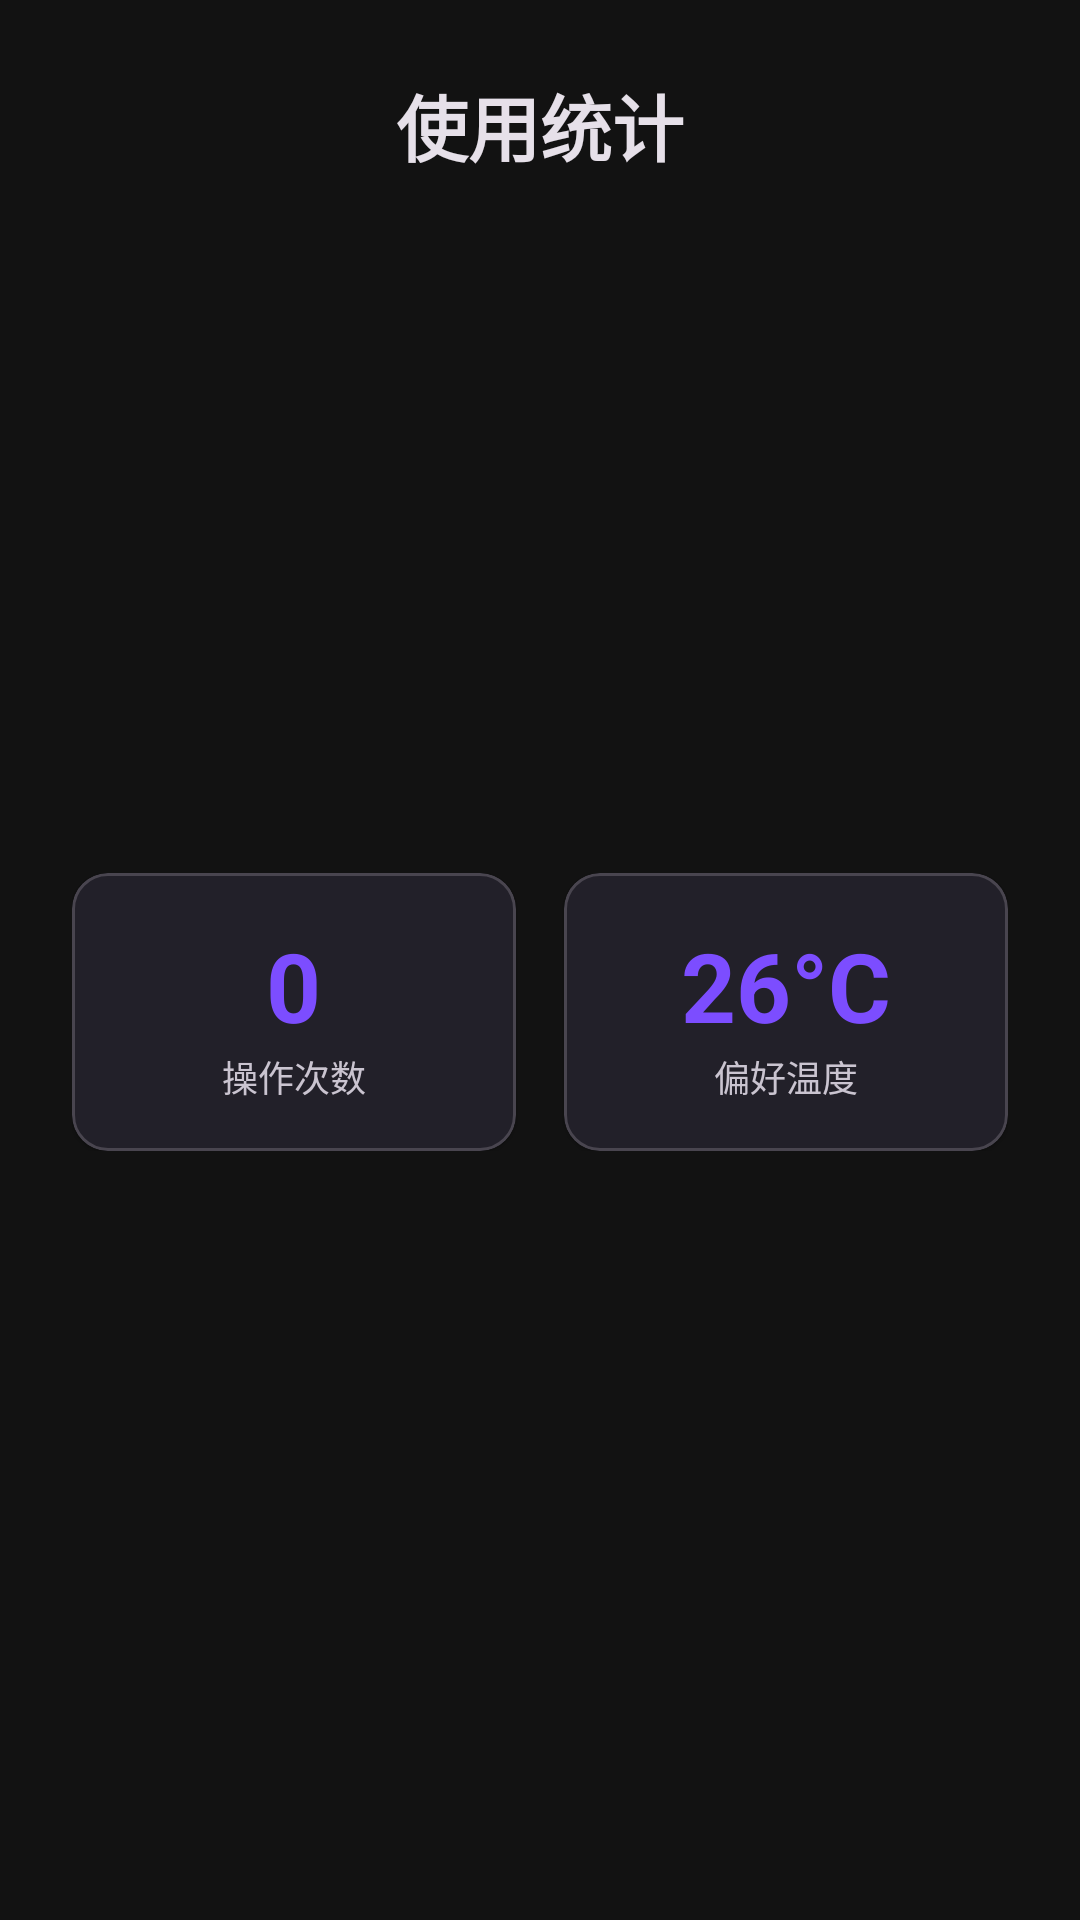

Write the Android layout XML for this screen, with the resource values it uses.
<!-- AndroidManifest.xml: application theme Theme.ACRemotePro -->
<!-- res/layout/fragment_history.xml -->
<?xml version="1.0" encoding="utf-8"?>
<LinearLayout xmlns:android="http://schemas.android.com/apk/res/android"
    xmlns:app="http://schemas.android.com/apk/res-auto"
    android:layout_width="match_parent"
    android:layout_height="match_parent"
    android:gravity="center_horizontal"
    android:orientation="vertical"
    android:padding="24dp">

    <TextView
        android:layout_width="wrap_content"
        android:layout_height="wrap_content"
        android:layout_marginBottom="8dp"
        android:text="使用统计"
        android:textColor="?android:textColorPrimary"
        android:textSize="24sp"
        android:textStyle="bold" />

    <FrameLayout
        android:id="@+id/chart_container"
        android:layout_width="match_parent"
        android:layout_height="200dp"
        android:layout_marginBottom="24dp"
        android:background="?android:colorBackground" />

    <LinearLayout
        android:layout_width="match_parent"
        android:layout_height="wrap_content"
        android:orientation="horizontal">

        <com.google.android.material.card.MaterialCardView
            android:layout_width="0dp"
            android:layout_height="wrap_content"
            android:layout_marginEnd="8dp"
            android:layout_weight="1"
            app:cardCornerRadius="12dp"
            app:cardElevation="1dp">

            <LinearLayout
                android:layout_width="match_parent"
                android:layout_height="wrap_content"
                android:gravity="center"
                android:orientation="vertical"
                android:padding="16dp">

                <TextView
                    android:id="@+id/stat_total_actions"
                    android:layout_width="wrap_content"
                    android:layout_height="wrap_content"
                    android:text="0"
                    android:textColor="@color/pro_primary"
                    android:textSize="32sp"
                    android:textStyle="bold" />

                <TextView
                    android:layout_width="wrap_content"
                    android:layout_height="wrap_content"
                    android:text="操作次数"
                    android:textColor="?android:textColorSecondary"
                    android:textSize="12sp" />
            </LinearLayout>
        </com.google.android.material.card.MaterialCardView>

        <com.google.android.material.card.MaterialCardView
            android:layout_width="0dp"
            android:layout_height="wrap_content"
            android:layout_marginStart="8dp"
            android:layout_weight="1"
            app:cardCornerRadius="12dp"
            app:cardElevation="1dp">

            <LinearLayout
                android:layout_width="match_parent"
                android:layout_height="wrap_content"
                android:gravity="center"
                android:orientation="vertical"
                android:padding="16dp">

                <TextView
                    android:id="@+id/stat_fav_temp"
                    android:layout_width="wrap_content"
                    android:layout_height="wrap_content"
                    android:text="26°C"
                    android:textColor="@color/pro_primary"
                    android:textSize="32sp"
                    android:textStyle="bold" />

                <TextView
                    android:layout_width="wrap_content"
                    android:layout_height="wrap_content"
                    android:text="偏好温度"
                    android:textColor="?android:textColorSecondary"
                    android:textSize="12sp" />
            </LinearLayout>
        </com.google.android.material.card.MaterialCardView>
    </LinearLayout>
</LinearLayout>
<!-- resources referenced by this layout -->
<resources>
  <color name="pro_primary">#FF7C4DFF</color>
  <style name="Theme.ACRemotePro" parent="Theme.Material3.Dark.NoActionBar">
          <item name="colorPrimary">@color/pro_primary</item>
          <item name="colorOnPrimary">@color/pro_on_primary</item>
          <item name="colorPrimaryContainer">@color/pro_primary_container</item>
          <item name="colorSecondary">@color/pro_secondary</item>
          <item name="android:colorBackground">@color/pro_background</item>
          <item name="colorSurface">@color/pro_surface</item>
          <item name="colorOnSurface">@color/pro_on_surface</item>
      </style>
  <color name="pro_on_primary">#FFFFFFFF</color>
  <color name="pro_primary_container">#FF3700B3</color>
  <color name="pro_secondary">#FF03DAC6</color>
  <color name="pro_background">#FF121212</color>
  <color name="pro_surface">#FF1E1E1E</color>
  <color name="pro_on_surface">#FFE0E0E0</color>
</resources>
